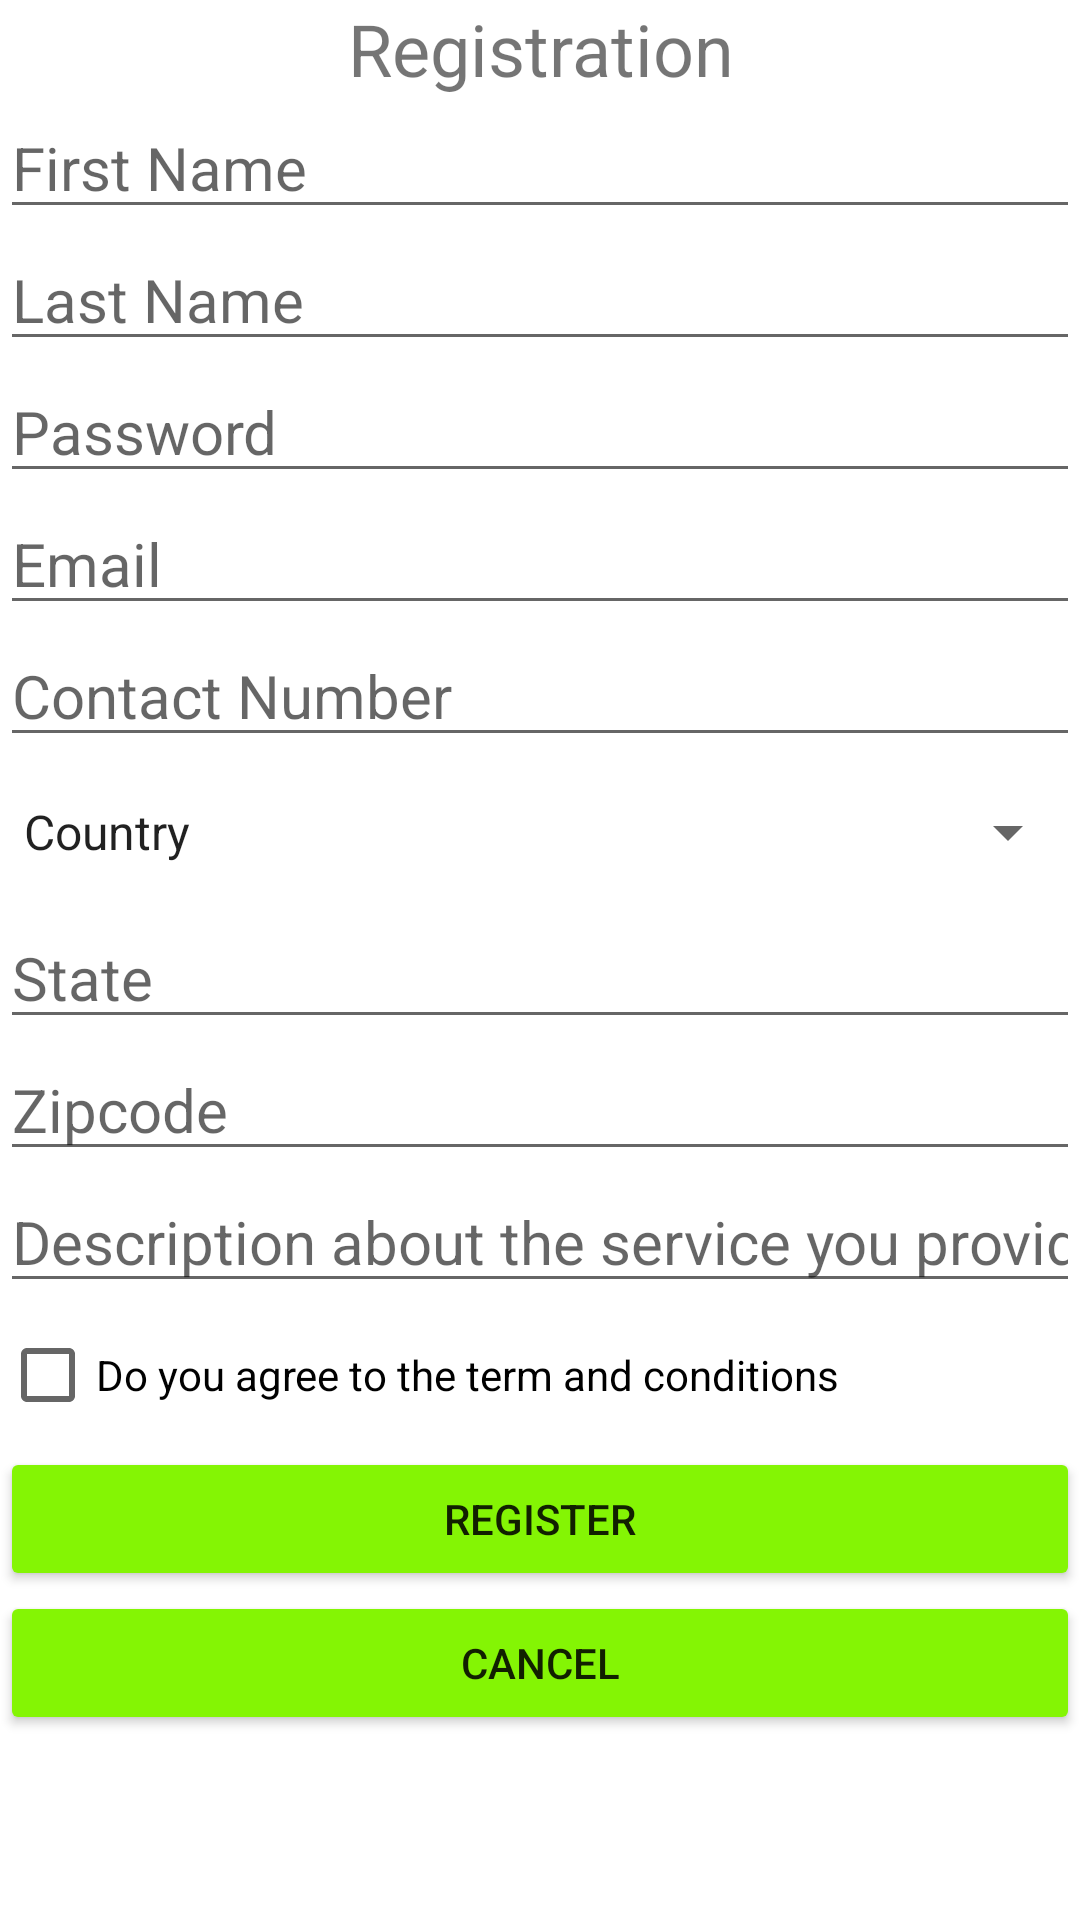

Write the Android layout XML for this screen, with the resource values it uses.
<!-- AndroidManifest.xml: application theme Theme.Exportify -->
<!-- res/layout/activity_exporter_registration.xml -->
<?xml version="1.0" encoding="utf-8"?>
<LinearLayout xmlns:android="http://schemas.android.com/apk/res/android"
    xmlns:app="http://schemas.android.com/apk/res-auto"
    xmlns:tools="http://schemas.android.com/tools"
    android:layout_width="match_parent"
    android:layout_height="match_parent"
    android:layout_margin="16dp"
    android:layout_marginTop="16dp"
    android:layout_marginEnd="16dp"
    android:layout_marginRight="16dp"
    android:layout_marginBottom="16dp"
    android:orientation="vertical"
    tools:context=".Exporter_registration">

    <TextView
        android:id="@+id/textView5"
        android:layout_width="match_parent"
        android:layout_height="wrap_content"
        android:text="Registration"
        android:textAlignment="center"
        android:textSize="24sp" />

    <EditText
        android:id="@+id/editTextTextPersonName10"
        android:layout_width="match_parent"
        android:layout_height="wrap_content"
        android:ems="10"
        android:hint="@string/registration_firstname"
        android:inputType="textPersonName"
        android:textSize="20sp" />

    <EditText
        android:id="@+id/editTextTextPersonName11"
        android:layout_width="match_parent"
        android:layout_height="wrap_content"
        android:ems="10"
        android:hint="@string/registration_lastname"
        android:inputType="textPersonName"
        android:textSize="20sp" />

    <EditText
        android:id="@+id/editTextTextPassword4"
        android:layout_width="match_parent"
        android:layout_height="wrap_content"
        android:ems="10"
        android:hint="@string/registration_password"
        android:inputType="textPassword"
        android:textSize="20sp" />

    <EditText
        android:id="@+id/editTextTextEmailAddress3"
        android:layout_width="match_parent"
        android:layout_height="wrap_content"
        android:ems="10"
        android:hint="@string/registration_email"
        android:inputType="textEmailAddress"
        android:textSize="20sp" />

    <EditText
        android:id="@+id/editTextPhone3"
        android:layout_width="match_parent"
        android:layout_height="wrap_content"
        android:ems="10"
        android:hint="@string/registration_cnum"
        android:inputType="phone"
        android:textSize="20sp" />

    <Spinner
        android:id="@+id/spinner3"
        android:layout_width="match_parent"
        android:layout_height="50dp"
        android:entries="@array/registration_countries" />

    <EditText
        android:id="@+id/editTextTextPersonName12"
        android:layout_width="match_parent"
        android:layout_height="wrap_content"
        android:ems="10"
        android:hint="@string/registration_state"
        android:inputType="textPersonName"
        android:textSize="20sp" />

    <EditText
        android:id="@+id/editTextNumber2"
        android:layout_width="match_parent"
        android:layout_height="wrap_content"
        android:ems="10"
        android:hint="@string/registration_zipcode"
        android:inputType="number"
        android:textSize="20sp" />

    <EditText
        android:id="@+id/editTextTextPersonName13"
        android:layout_width="match_parent"
        android:layout_height="wrap_content"
        android:ems="10"
        android:hint="@string/registration_exporter_description"
        android:inputType="textPersonName"
        android:textSize="20sp" />

    <CheckBox
        android:id="@+id/checkBox3"
        android:layout_width="match_parent"
        android:layout_height="wrap_content"
        android:text="Do you agree to the term and conditions" />

    <Button
        android:id="@+id/button9"
        android:layout_width="match_parent"
        android:layout_height="wrap_content"
        android:backgroundTint="@color/green"
        android:hint="@string/registration_btn_register"
        android:text="Register" />

    <Button
        android:id="@+id/button10"
        android:layout_width="match_parent"
        android:layout_height="wrap_content"
        android:backgroundTint="@color/green"
        android:hint="@string/registration_btn_cancel"
        android:text="Cancel" />
</LinearLayout>
<!-- resources referenced by this layout -->
<resources>
  <color name="green">#84f504</color>
  <string name="registration_btn_cancel">Zipcode</string>
  <string name="registration_btn_register">Zipcode</string>
  <string name="registration_cnum">Contact Number</string>
  <string name="registration_email">Email</string>
  <string name="registration_exporter_description">Description about the service you provide</string>
  <string name="registration_firstname">First Name</string>
  <string name="registration_lastname">Last Name</string>
  <string name="registration_password">Password</string>
  <string name="registration_state">State</string>
  <string name="registration_zipcode">Zipcode</string>
  <style name="Theme.Exportify" parent="Theme.MaterialComponents.DayNight.DarkActionBar">
          
          <item name="colorPrimary">@color/purple_500</item>
          <item name="colorPrimaryVariant">@color/purple_700</item>
          <item name="colorOnPrimary">@color/white</item>
          
          <item name="colorSecondary">@color/teal_200</item>
          <item name="colorSecondaryVariant">@color/teal_700</item>
          <item name="colorOnSecondary">@color/black</item>
          
          <item name="android:statusBarColor">?attr/colorPrimaryVariant</item>
          
      </style>
  <color name="purple_500">#FF6200EE</color>
  <color name="purple_700">#FF3700B3</color>
  <color name="white">#FFFFFFFF</color>
  <color name="teal_200">#FF03DAC5</color>
  <color name="teal_700">#FF018786</color>
  <color name="black">#FF000000</color>
</resources>
